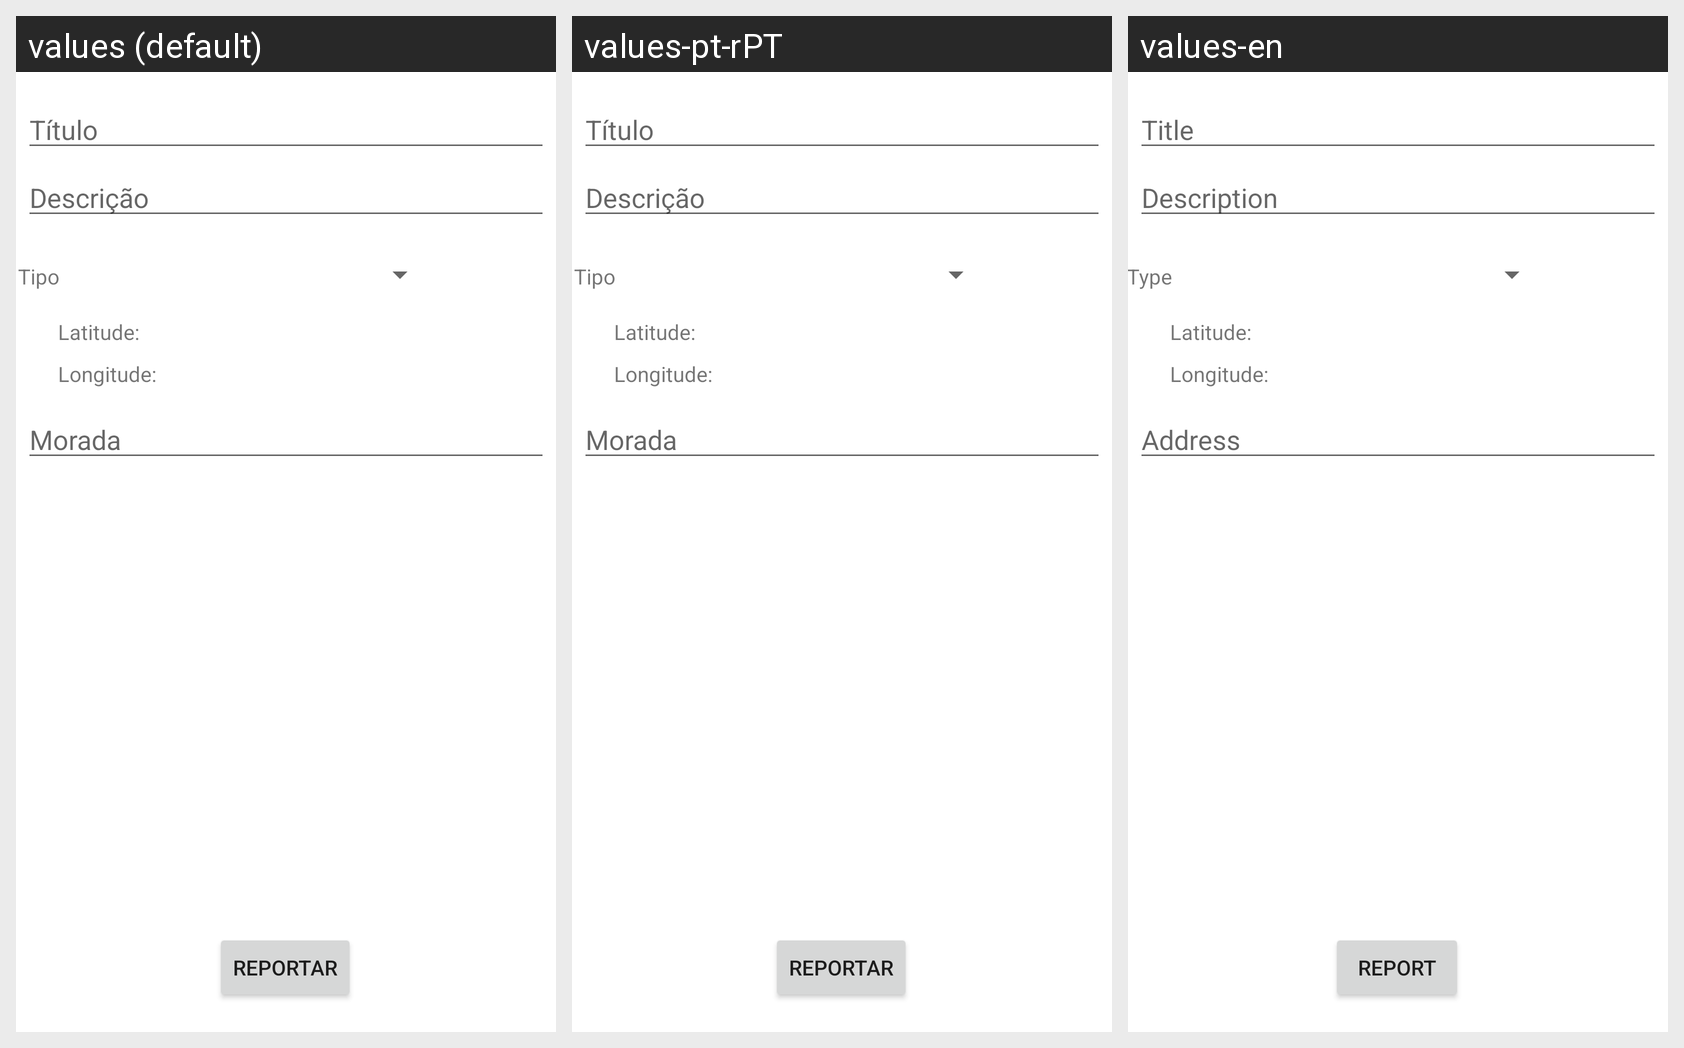

For this localized Android screen grid, give each drawn string resource with its value in every locale shown.
Android screen res/layout/activity_report.xml rendered under 3 locales, left to right: values (default), values-pt-rPT, values-en. Device: Nexus 5 (rendered at 1080×1920; each locale shown at half size, 540×960, under a caption strip naming it); theme Theme.InteligenteCidade.NoActionBar.
Strings drawn on this screen, with the default value and each locale's value (text and hints the layout hard-codes, and strings that could not be matched under every locale, appear in the picture but are not listed):

titulo
  values: Título
  values-pt-rPT: Título
  values-en: Title

descricao
  values: Descrição
  values-pt-rPT: Descrição
  values-en: Description

latitude
  values: Latitude:
  values-pt-rPT: Latitude:  [not translated; the default value is used]
  values-en: Latitude:  [not translated; the default value is used]

longitude
  values: Longitude:
  values-pt-rPT: Longitude:  [not translated; the default value is used]
  values-en: Longitude:  [not translated; the default value is used]

morada
  values: Morada
  values-pt-rPT: Morada
  values-en: Address

reportar
  values: Reportar
  values-pt-rPT: Reportar
  values-en: Report

tipo
  values: Tipo
  values-pt-rPT: Tipo
  values-en: Type
